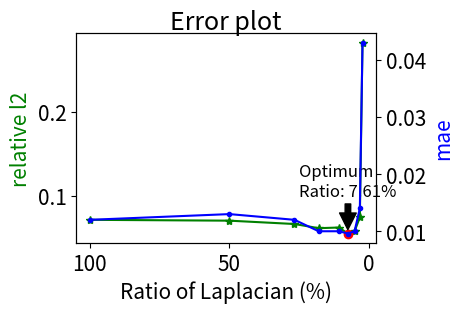

Here is the Python script that generated this plot:
import numpy as np
import matplotlib.pyplot as plt
# sigma = [0, 5, 10, 15]

# sigma = [0, 5, 10, 15]
# relative_l2 = [0.071, 0.07, 0.066, 0.061]
# mae = [0.012, 0.013, 0.012, 0.01]

sigma = [0, 5, 10, 15, 25, 35, 50, 75, 100]
ratio = [1, 0.49993374, 0.267227534, 0.18039394,
 0.1079054630303578, 0.07613491935487737, 0.05204766750648096,
  0.03312164757608464, 0.02356428712055511]
ratio = [100*i for i in ratio]
relative_l2 = [0.071, 0.07, 0.066, 0.061, 0.0618, 0.0546, 0.0573, 0.074, 0.283]
mae = [0.012, 0.013, 0.012, 0.010, 0.010, 0.0096, 0.010, 0.014, 0.043]

# relative_l2 = [0.071, 0.07, 0.066, 0.061]
# mae = [0.012, 0.013, 0.012, 0.01]
# y1 = [1, 0.5, 0.27, 0.18]
# y2 = []
font_size = 15

plt.rcParams.update({'font.size': font_size})

fig, ax1 = plt.subplots(figsize=(5, 3))

# matplotlib.rc('xtick', labelsize=20) 
# matplotlib.rc('ytick', labelsize=20) 
plt.suptitle('Error plot')
plt.subplots_adjust(left=0.2, bottom=0.2, right=0.8, top=0.9, wspace=None, hspace=None)

ax2 = ax1.twinx()
ax1.plot(ratio, relative_l2, 'g*-')
ax1.plot(ratio[-4], relative_l2[-4], 'ro', markersize=6)
ax1.annotate(f'Optimum\nRatio: {ratio[-4]:.2f}%', xy=(ratio[-4], relative_l2[-4]*1.05), xytext=(25, 0.1), fontsize=12,
            arrowprops=dict(facecolor='black', shrink=0.05))
ax2.plot(ratio, mae, 'b.-')


ax1.set_xlabel('Ratio of Laplacian (%)')
ax1.set_ylabel('relative l2', color='g')
ax2.set_ylabel('mae', color='b')
ax1.invert_xaxis()
plt.show()